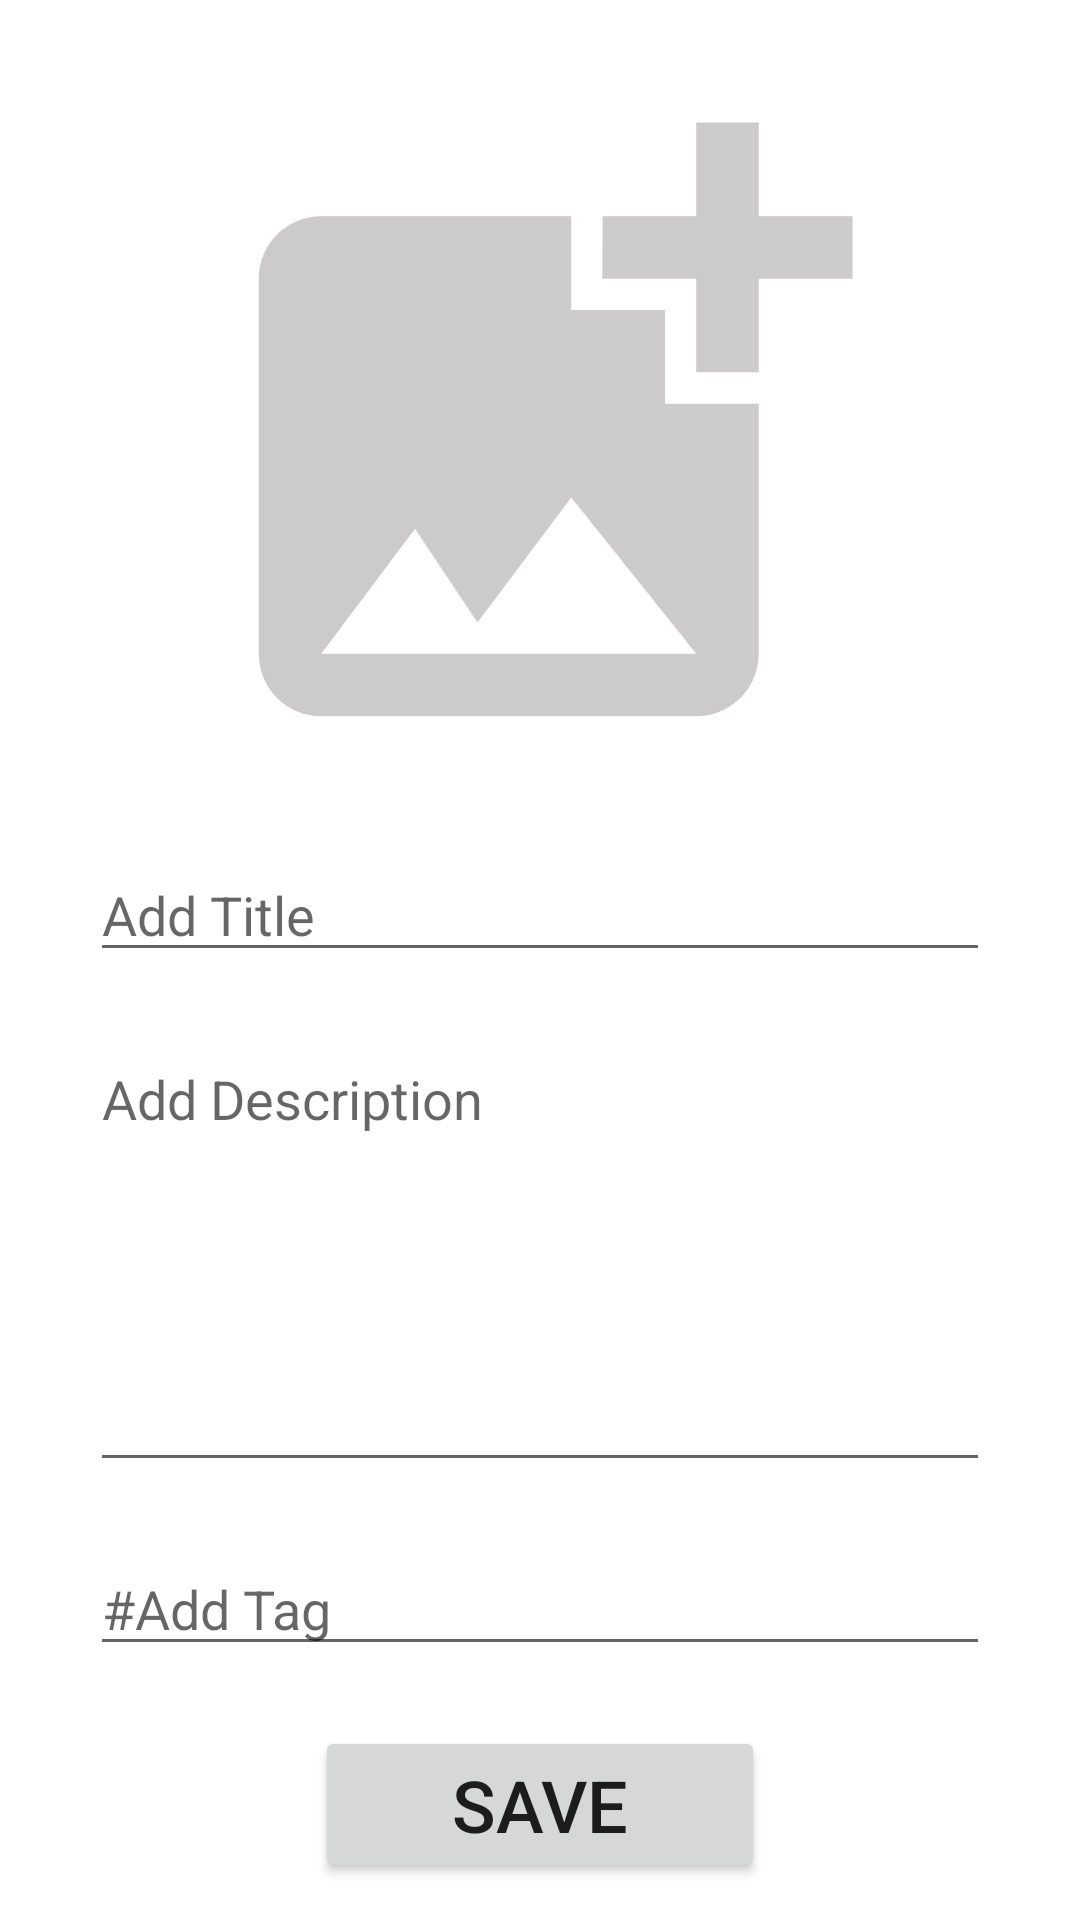

This screen was rendered from an Android layout file. Write that file and the resources it references.
<!-- AndroidManifest.xml: application theme Theme.WonderfulCC -->
<!-- res/layout/activity_add_post.xml -->
<?xml version="1.0" encoding="utf-8"?>
<androidx.constraintlayout.widget.ConstraintLayout xmlns:android="http://schemas.android.com/apk/res/android"
    xmlns:app="http://schemas.android.com/apk/res-auto"
    xmlns:tools="http://schemas.android.com/tools"
    android:layout_width="match_parent"
    android:layout_height="match_parent"
    tools:context=".activity.posts.AddPostActivity">

    <ImageView
        android:id="@+id/imageViewAddImage"
        android:layout_width="300dp"
        android:layout_height="250dp"
        android:layout_marginTop="20dp"
        android:scaleType="fitCenter"
        app:layout_constraintEnd_toEndOf="parent"
        app:layout_constraintHorizontal_bias="0.5"
        app:layout_constraintStart_toStartOf="parent"
        app:layout_constraintTop_toTopOf="parent"
        app:srcCompat="@drawable/ic_baseline_add_photo_alternate_24" />

    <LinearLayout
        android:layout_width="match_parent"
        android:layout_height="wrap_content"
        android:gravity="center"
        android:orientation="vertical"
        app:layout_constraintBottom_toBottomOf="parent"
        app:layout_constraintTop_toBottomOf="@+id/imageViewAddImage"
        tools:layout_editor_absoluteX="1dp">

        <EditText
            android:id="@+id/editTextAddTitle"
            android:layout_width="300dp"
            android:layout_height="wrap_content"
            android:layout_margin="10dp"
            android:ems="10"
            android:hint="Add Title"
            android:inputType="textPersonName"
            android:textColor="@color/black" />

        <EditText
            android:id="@+id/editTextAddDescription"
            android:layout_width="300dp"
            android:layout_height="150dp"
            android:layout_margin="10dp"
            android:ems="10"
            android:gravity="start|top"
            android:hint="Add Description"
            android:inputType="textMultiLine"
            android:textColor="@color/black" />

        <EditText
            android:id="@+id/editTextTag"
            android:layout_width="300dp"
            android:layout_height="wrap_content"
            android:layout_margin="10dp"
            android:ems="10"
            android:hint="#Add Tag"
            android:inputType="textPersonName"
            android:textColor="@color/blue_purple" />

        <Button
            android:id="@+id/buttonSave"
            android:layout_width="150dp"
            android:layout_height="wrap_content"
            android:layout_margin="10dp"
            android:text="Save"
            android:textSize="24sp" />
    </LinearLayout>
</androidx.constraintlayout.widget.ConstraintLayout>
<!-- resources referenced by this layout -->
<resources>
  <color name="black">#FF000000</color>
  <color name="blue_purple">#FF628DF8</color>
  <!-- drawable ic_baseline_add_photo_alternate_24 (drawable) -->
  <vector android:height="24dp" android:tint="#CCCACA"
      android:viewportHeight="24" android:viewportWidth="24"
      android:width="24dp" xmlns:android="http://schemas.android.com/apk/res/android">
      <path android:fillColor="@android:color/white" android:pathData="M19,7v2.99s-1.99,0.01 -2,0L17,7h-3s0.01,-1.99 0,-2h3L17,2h2v3h3v2h-3zM16,11L16,8h-3L13,5L5,5c-1.1,0 -2,0.9 -2,2v12c0,1.1 0.9,2 2,2h12c1.1,0 2,-0.9 2,-2v-8h-3zM5,19l3,-4 2,3 3,-4 4,5L5,19z"/>
  </vector>
  <style name="Theme.WonderfulCC" parent="Theme.MaterialComponents.DayNight.DarkActionBar">
          
          <item name="colorPrimary">@color/purple_500</item>
          <item name="colorPrimaryVariant">@color/purple_700</item>
          <item name="colorOnPrimary">@color/white</item>
          
          <item name="colorSecondary">@color/teal_200</item>
          <item name="colorSecondaryVariant">@color/teal_700</item>
          <item name="colorOnSecondary">@color/black</item>
          
          <item name="android:statusBarColor" tools:targetApi="l">?attr/colorPrimaryVariant</item>
          
      </style>
  <color name="purple_500">#FF6200EE</color>
  <color name="purple_700">#FF3700B3</color>
  <color name="white">#FFFFFFFF</color>
  <color name="teal_200">#FF03DAC5</color>
  <color name="teal_700">#FF018786</color>
</resources>
